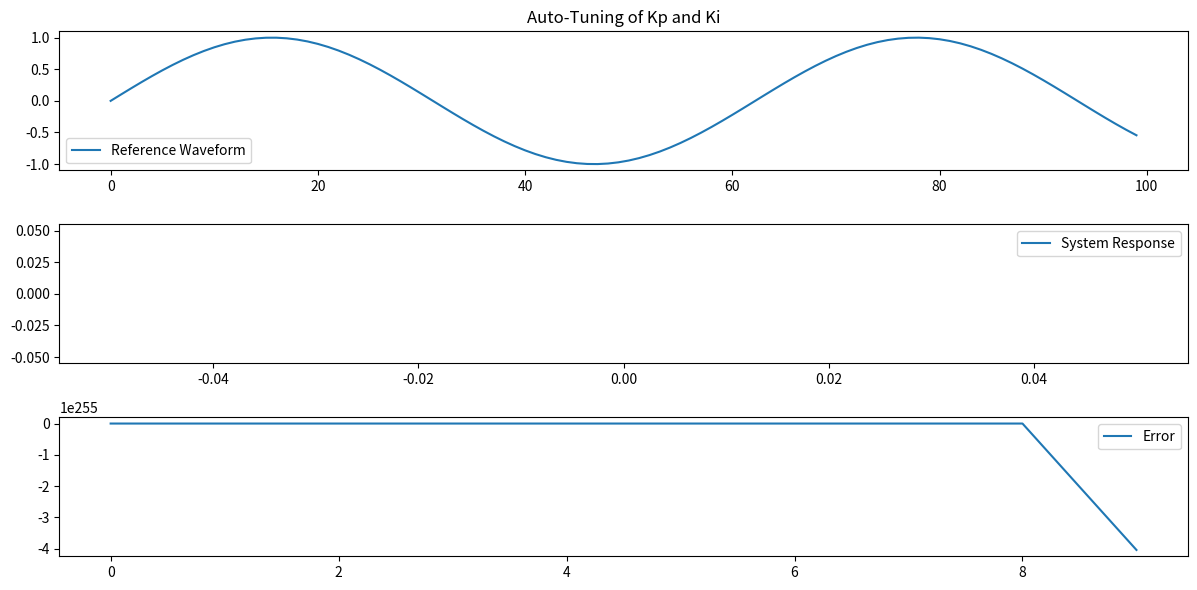

Write the Python code that produced this figure.
import numpy as np
import matplotlib.pyplot as plt

# Define the reference waveform (desired setpoint)
reference_waveform = np.sin(np.linspace(0, 10, 100))

# Define initial Kp and Ki values
Kp = 10.0
Ki = 1.10

# Define simulation parameters
dt = 0.1  # Time step
num_iterations = 100

# Initialize variables
integral = 0
history = np.zeros_like(reference_waveform)  # Initialize history with zeros
errors = []  # To store error over time

# Gradient descent parameters
learning_rate = 0.01

# Simulation loop
for _ in range(num_iterations):
    error = reference_waveform - history  # Calculate the error
    integral += np.sum(error) * dt  # Accumulate error for integral control
    Kp += learning_rate * np.sum(error)  # Update Kp
    Ki += learning_rate * integral  # Update Ki

    # Simulate the control system with the updated gains
    control_output = Kp * error + Ki * integral

    # In a real system, you would apply 'control_output' to your system and collect data.
    # For this example, we'll simulate it by updating the history.
    history += control_output

    # Store the error at each iteration
    errors.append(np.sum(error))

# At this point, Kp and Ki have been adjusted to minimize the error.

# Plot the reference waveform, system response, and error
plt.figure(figsize=(12, 6))
plt.subplot(3, 1, 1)
plt.plot(reference_waveform, label="Reference Waveform")
plt.legend()
plt.title("Auto-Tuning of Kp and Ki")

plt.subplot(3, 1, 2)
plt.plot(history, label="System Response")
plt.legend()

plt.subplot(3, 1, 3)
plt.plot(errors, label="Error")
plt.legend()

plt.tight_layout()
plt.show()

print(f"Optimal Kp: {Kp}")
print(f"Optimal Ki: {Ki}")
